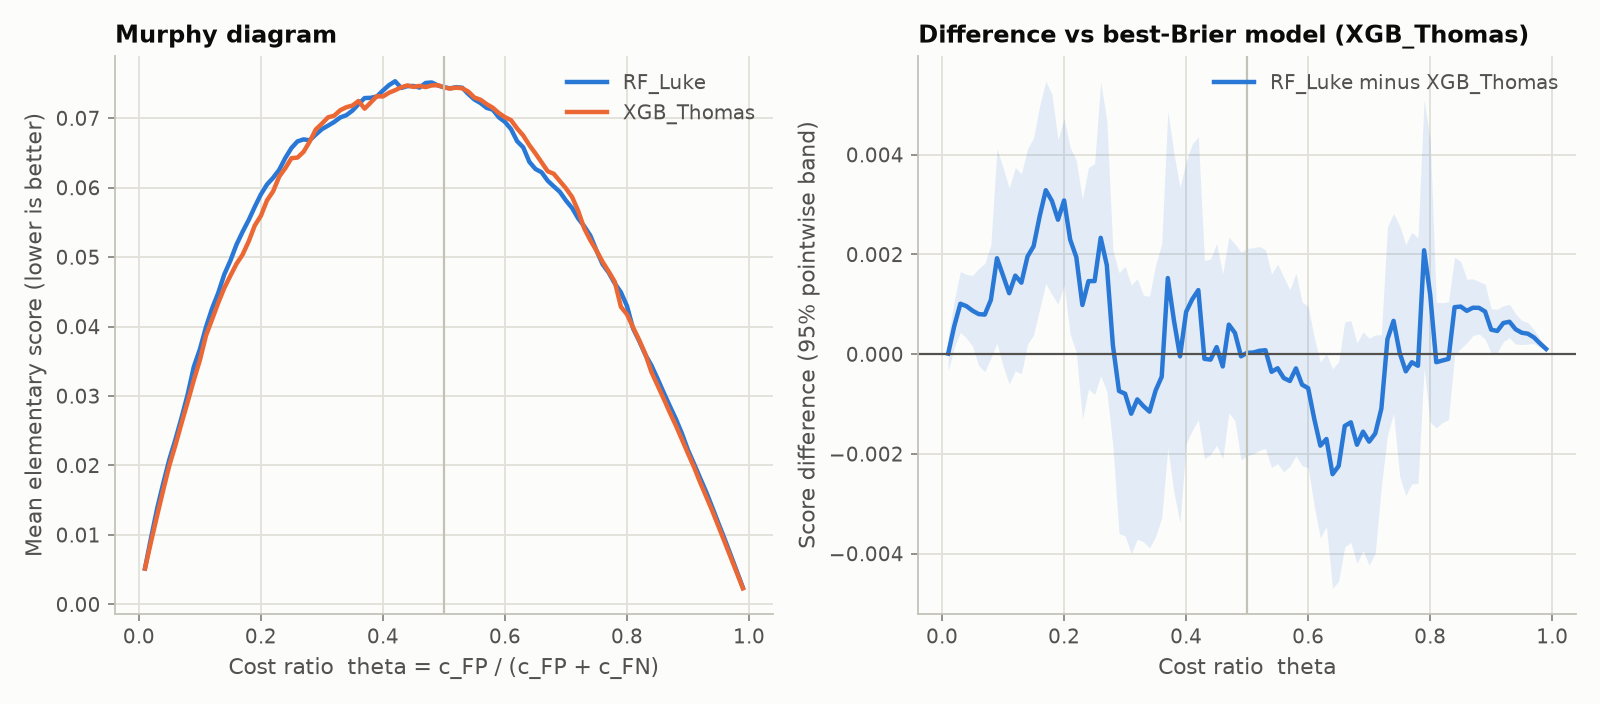

The data file committed next to this chart (first rows):
model, theta, mean_elementary_score, diff_vs_best, diff_ci_low, diff_ci_high
RF_Luke, 0.01, 0.005157, 1.1729877674133277e-05, -0.0003326, 0.0003465
RF_Luke, 0.02, 0.009598, 0.0005653, 0.000131, 0.001067
RF_Luke, 0.03, 0.01381, 0.001012, 0.0004405, 0.001659
RF_Luke, 0.04, 0.01745, 0.000963, 0.0003234, 0.001601
RF_Luke, 0.05, 0.02088, 0.0008714, 0.0001619, 0.001578
RF_Luke, 0.06, 0.02375, 0.0008043, -0.0002325, 0.001718
RF_Luke, 0.07, 0.02689, 0.0007937, -0.0003486, 0.001821
RF_Luke, 0.08, 0.03023, 0.001088, -7.758204400460872e-05, 0.002194
RF_Luke, 0.09, 0.03419, 0.001924, 0.0002179, 0.004122
RF_Luke, 0.1, 0.03673, 0.001575, -0.0002364, 0.003738
RF_Luke, 0.11, 0.03992, 0.001223, -0.0005971, 0.003332
RF_Luke, 0.12, 0.0426, 0.001575, -0.000333, 0.003743
RF_Luke, 0.13, 0.04483, 0.001434, -0.0003919, 0.003616
RF_Luke, 0.14, 0.04751, 0.001957, 0.0001961, 0.004115
RF_Luke, 0.15, 0.04949, 0.002164, 0.000391, 0.004339
RF_Luke, 0.16, 0.0518, 0.002768, 0.0009102, 0.004984
RF_Luke, 0.17, 0.05365, 0.003289, 0.001421, 0.005474
RF_Luke, 0.18, 0.05534, 0.003075, 0.001197, 0.005218
RF_Luke, 0.19, 0.05725, 0.002696, 0.001003, 0.004301
RF_Luke, 0.2, 0.05903, 0.003083, 0.001381, 0.004727
RF_Luke, 0.21, 0.06045, 0.002296, 0.0004018, 0.004144
RF_Luke, 0.22, 0.06141, 0.001947, 3.793549544633298e-05, 0.003886
RF_Luke, 0.23, 0.06257, 0.0009864, -0.001304, 0.003109
RF_Luke, 0.24, 0.06427, 0.001466, -0.0007008, 0.003746
RF_Luke, 0.25, 0.0657, 0.001466, -0.0008086, 0.003823
RF_Luke, 0.26, 0.06666, 0.002334, -0.0004346, 0.005459
RF_Luke, 0.27, 0.06695, 0.001787, -0.0007444, 0.004688
RF_Luke, 0.28, 0.06682, 0.0001765, -0.001848, 0.002084
RF_Luke, 0.29, 0.06765, -0.0007384, -0.003595, 0.001633
RF_Luke, 0.3, 0.06842, -0.0007932, -0.003645, 0.001765
RF_Luke, 0.31, 0.06893, -0.001195, -0.003998, 0.001383
RF_Luke, 0.32, 0.06945, -0.0009071, -0.00371, 0.001512
RF_Luke, 0.33, 0.0701, -0.001042, -0.003759, 0.001184
RF_Luke, 0.34, 0.07043, -0.001152, -0.003885, 0.001159
RF_Luke, 0.35, 0.07109, -0.0007289, -0.003658, 0.001791
RF_Luke, 0.36, 0.07202, -0.0004513, -0.003278, 0.00221
RF_Luke, 0.37, 0.0729, 0.001527, -0.001882, 0.004876
RF_Luke, 0.38, 0.07294, 0.0006792, -0.002766, 0.004029
RF_Luke, 0.39, 0.07312, -4.300955147182317e-05, -0.003379, 0.003342
RF_Luke, 0.4, 0.07398, 0.000849, -0.001786, 0.003859
RF_Luke, 0.41, 0.07476, 0.001101, -0.001534, 0.004212
RF_Luke, 0.42, 0.07532, 0.001286, -0.001316, 0.004361
RF_Luke, 0.43, 0.07435, -9.328045578953226e-05, -0.002093, 0.001879
RF_Luke, 0.44, 0.07461, -0.0001095, -0.002013, 0.00191
RF_Luke, 0.45, 0.07464, 0.0001424, -0.001826, 0.002217
RF_Luke, 0.46, 0.07441, -0.0002458, -0.002094, 0.001609
RF_Luke, 0.47, 0.07507, 0.0005932, -0.001176, 0.002345
RF_Luke, 0.48, 0.07514, 0.0004267, -0.001333, 0.00221
RF_Luke, 0.49, 0.07471, -4.300955147182317e-05, -0.002122, 0.002046
RF_Luke, 0.5, 0.07446, 2.7928280176503506e-05, -0.002038, 0.002121
RF_Luke, 0.51, 0.0743, 3.2955370608281354e-05, -0.002004, 0.002134
RF_Luke, 0.52, 0.07447, 6.702787242361674e-05, -0.00193, 0.002159
RF_Luke, 0.53, 0.07438, 7.987488130480058e-05, -0.001892, 0.002093
RF_Luke, 0.54, 0.07348, -0.0003541, -0.00227, 0.001604
RF_Luke, 0.55, 0.07269, -0.0002821, -0.002196, 0.001807
RF_Luke, 0.56, 0.07218, -0.0004781, -0.002361, 0.001543
RF_Luke, 0.57, 0.07149, -0.0005379, -0.002249, 0.001289
RF_Luke, 0.58, 0.07122, -0.0002849, -0.00204, 0.001626
RF_Luke, 0.59, 0.07013, -0.0006111, -0.002238, 0.00105
RF_Luke, 0.6, 0.06946, -0.0006815, -0.002278, 0.0009573
... 138 more rows
